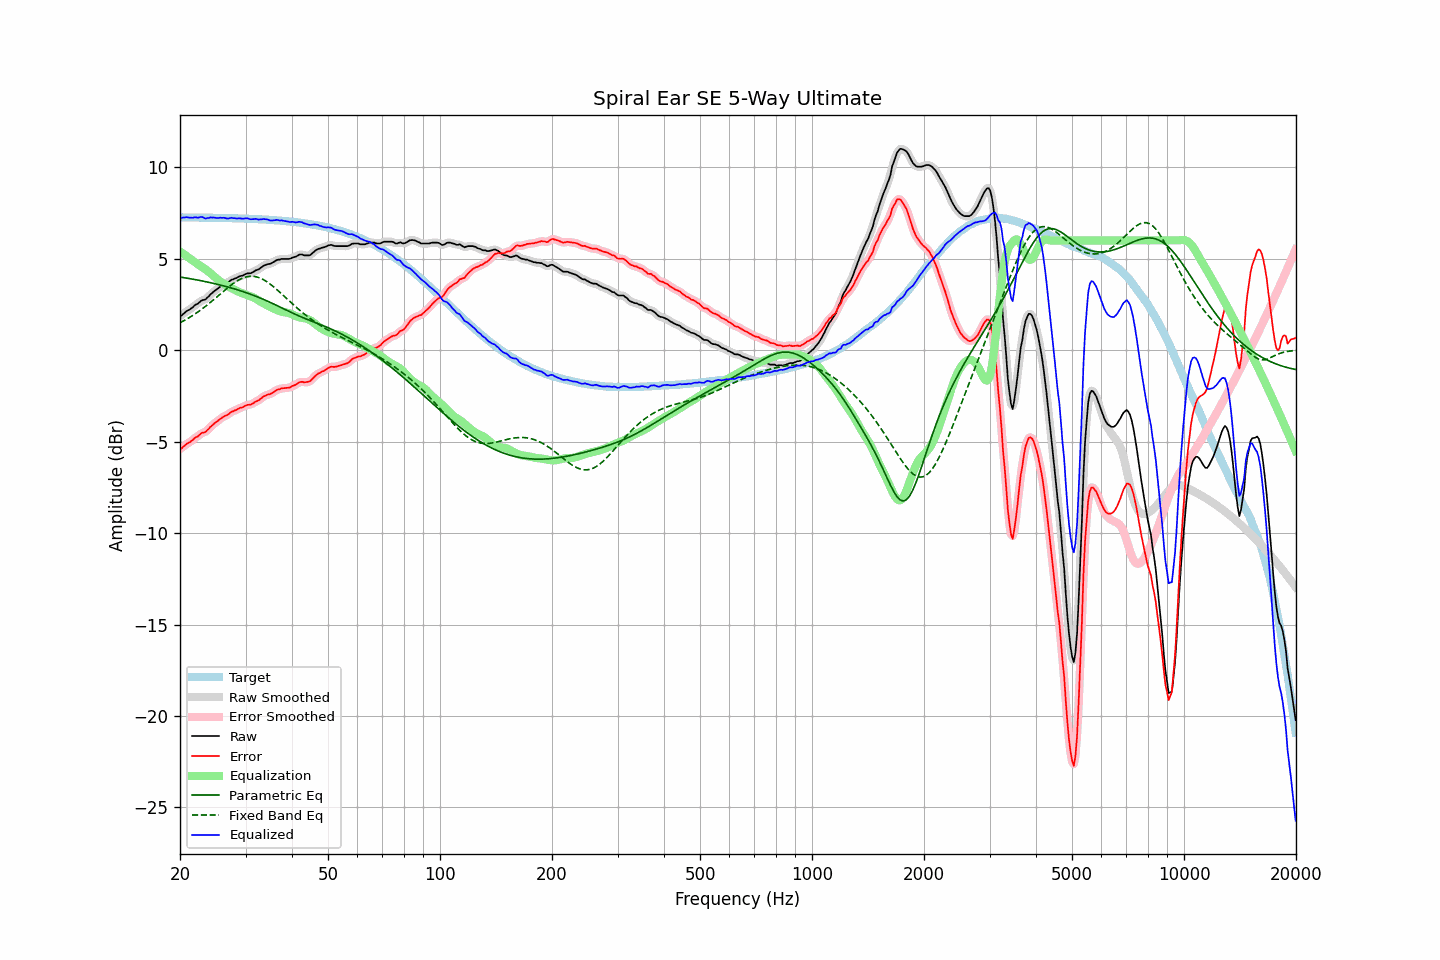

The file beside this chart, header and first rows:
frequency, raw, error, smoothed, error_smoothed, equalization, parametric_eq, fixed_band_eq, equalized_raw, equalized_smoothed, target
20.00, 1.89, -5.37, 1.87, -5.40, 5.40, 4.00, 1.50, 7.29, 7.26, 7.26
20.20, 1.89, -5.37, 1.93, -5.33, 5.33, 3.99, 1.55, 7.23, 7.26, 7.26
20.40, 1.98, -5.28, 1.99, -5.27, 5.27, 3.97, 1.59, 7.25, 7.26, 7.26
20.61, 2.05, -5.21, 2.05, -5.21, 5.21, 3.96, 1.64, 7.26, 7.26, 7.26
20.81, 2.13, -5.13, 2.12, -5.14, 5.15, 3.94, 1.69, 7.28, 7.27, 7.26
21.02, 2.18, -5.08, 2.18, -5.08, 5.08, 3.93, 1.74, 7.26, 7.26, 7.26
21.23, 2.22, -5.04, 2.23, -5.03, 5.02, 3.91, 1.79, 7.24, 7.25, 7.26
21.44, 2.29, -4.96, 2.29, -4.97, 4.96, 3.90, 1.85, 7.25, 7.24, 7.26
21.66, 2.35, -4.91, 2.36, -4.89, 4.89, 3.88, 1.90, 7.24, 7.25, 7.26
21.87, 2.44, -4.81, 2.43, -4.83, 4.82, 3.87, 1.96, 7.27, 7.25, 7.25
22.09, 2.50, -4.75, 2.49, -4.76, 4.76, 3.85, 2.02, 7.26, 7.25, 7.25
22.31, 2.53, -4.72, 2.55, -4.70, 4.71, 3.83, 2.08, 7.24, 7.26, 7.25
22.54, 2.61, -4.64, 2.62, -4.63, 4.65, 3.82, 2.14, 7.26, 7.27, 7.25
22.76, 2.69, -4.56, 2.68, -4.57, 4.59, 3.80, 2.21, 7.28, 7.27, 7.25
22.99, 2.74, -4.51, 2.72, -4.53, 4.54, 3.78, 2.27, 7.28, 7.26, 7.25
23.22, 2.75, -4.50, 2.76, -4.49, 4.48, 3.76, 2.34, 7.23, 7.24, 7.25
23.45, 2.78, -4.46, 2.80, -4.44, 4.41, 3.75, 2.41, 7.19, 7.21, 7.25
23.69, 2.88, -4.37, 2.87, -4.37, 4.35, 3.73, 2.48, 7.23, 7.22, 7.24
23.92, 2.95, -4.29, 2.96, -4.29, 4.28, 3.71, 2.55, 7.23, 7.23, 7.24
24.16, 3.06, -4.18, 3.05, -4.19, 4.20, 3.69, 2.62, 7.26, 7.25, 7.24
24.40, 3.12, -4.12, 3.13, -4.11, 4.13, 3.67, 2.69, 7.25, 7.26, 7.24
24.65, 3.21, -4.03, 3.20, -4.03, 4.05, 3.65, 2.77, 7.26, 7.25, 7.24
24.89, 3.27, -3.97, 3.27, -3.97, 3.97, 3.63, 2.84, 7.24, 7.24, 7.24
25.14, 3.33, -3.90, 3.34, -3.90, 3.89, 3.61, 2.92, 7.22, 7.23, 7.24
25.39, 3.40, -3.83, 3.40, -3.83, 3.83, 3.59, 2.99, 7.23, 7.23, 7.23
25.65, 3.48, -3.75, 3.47, -3.76, 3.76, 3.56, 3.07, 7.24, 7.24, 7.23
25.91, 3.53, -3.70, 3.54, -3.69, 3.71, 3.54, 3.14, 7.24, 7.24, 7.23
26.16, 3.59, -3.64, 3.59, -3.64, 3.65, 3.52, 3.22, 7.24, 7.24, 7.23
26.43, 3.64, -3.59, 3.63, -3.60, 3.59, 3.50, 3.29, 7.23, 7.22, 7.23
26.69, 3.66, -3.56, 3.67, -3.55, 3.54, 3.47, 3.37, 7.20, 7.21, 7.22
26.96, 3.71, -3.51, 3.72, -3.50, 3.49, 3.45, 3.44, 7.20, 7.21, 7.22
27.23, 3.78, -3.44, 3.78, -3.44, 3.44, 3.42, 3.51, 7.22, 7.21, 7.22
27.50, 3.85, -3.37, 3.84, -3.38, 3.39, 3.40, 3.58, 7.24, 7.23, 7.22
27.77, 3.87, -3.34, 3.88, -3.33, 3.35, 3.37, 3.64, 7.22, 7.23, 7.21
28.05, 3.92, -3.29, 3.91, -3.30, 3.30, 3.35, 3.70, 7.22, 7.21, 7.21
28.33, 3.94, -3.27, 3.95, -3.26, 3.26, 3.32, 3.76, 7.20, 7.21, 7.21
28.62, 3.99, -3.22, 3.99, -3.21, 3.21, 3.29, 3.81, 7.20, 7.21, 7.21
28.90, 4.04, -3.16, 4.03, -3.18, 3.17, 3.27, 3.86, 7.21, 7.20, 7.20
29.19, 4.06, -3.14, 4.06, -3.14, 3.14, 3.24, 3.91, 7.20, 7.20, 7.20
29.48, 4.08, -3.12, 4.09, -3.10, 3.10, 3.21, 3.94, 7.19, 7.20, 7.20
29.78, 4.13, -3.06, 4.13, -3.07, 3.07, 3.18, 3.98, 7.20, 7.20, 7.19
30.08, 4.17, -3.02, 4.17, -3.03, 3.04, 3.15, 4.00, 7.21, 7.21, 7.19
30.38, 4.20, -2.99, 4.19, -3.00, 3.01, 3.12, 4.02, 7.21, 7.20, 7.19
30.68, 4.20, -2.98, 4.20, -2.98, 2.98, 3.09, 4.03, 7.18, 7.18, 7.18
30.99, 4.21, -2.97, 4.22, -2.96, 2.95, 3.06, 4.04, 7.16, 7.17, 7.18
31.30, 4.25, -2.93, 4.25, -2.92, 2.91, 3.02, 4.04, 7.16, 7.16, 7.18
31.61, 4.30, -2.87, 4.30, -2.87, 2.87, 2.99, 4.04, 7.17, 7.17, 7.17
31.93, 4.36, -2.81, 4.35, -2.82, 2.82, 2.96, 4.02, 7.18, 7.17, 7.17
32.24, 4.39, -2.77, 4.39, -2.78, 2.77, 2.92, 4.00, 7.16, 7.16, 7.17
32.57, 4.42, -2.74, 4.43, -2.73, 2.72, 2.89, 3.97, 7.14, 7.15, 7.16
32.89, 4.49, -2.67, 4.49, -2.67, 2.66, 2.85, 3.94, 7.15, 7.15, 7.16
33.22, 4.55, -2.60, 4.55, -2.60, 2.61, 2.81, 3.90, 7.16, 7.16, 7.15
33.55, 4.62, -2.53, 4.61, -2.54, 2.56, 2.78, 3.85, 7.18, 7.17, 7.15
33.89, 4.65, -2.49, 4.66, -2.49, 2.51, 2.74, 3.80, 7.16, 7.17, 7.14
34.23, 4.69, -2.45, 4.69, -2.45, 2.46, 2.70, 3.75, 7.15, 7.15, 7.14
34.57, 4.71, -2.42, 4.71, -2.43, 2.42, 2.66, 3.69, 7.13, 7.12, 7.13
34.92, 4.72, -2.40, 4.73, -2.39, 2.37, 2.62, 3.62, 7.09, 7.10, 7.13
35.27, 4.76, -2.36, 4.76, -2.36, 2.33, 2.58, 3.55, 7.09, 7.09, 7.12
35.62, 4.81, -2.30, 4.81, -2.30, 2.29, 2.54, 3.48, 7.10, 7.10, 7.11
35.97, 4.86, -2.25, 4.87, -2.24, 2.25, 2.50, 3.41, 7.11, 7.11, 7.11
... 635 more rows
